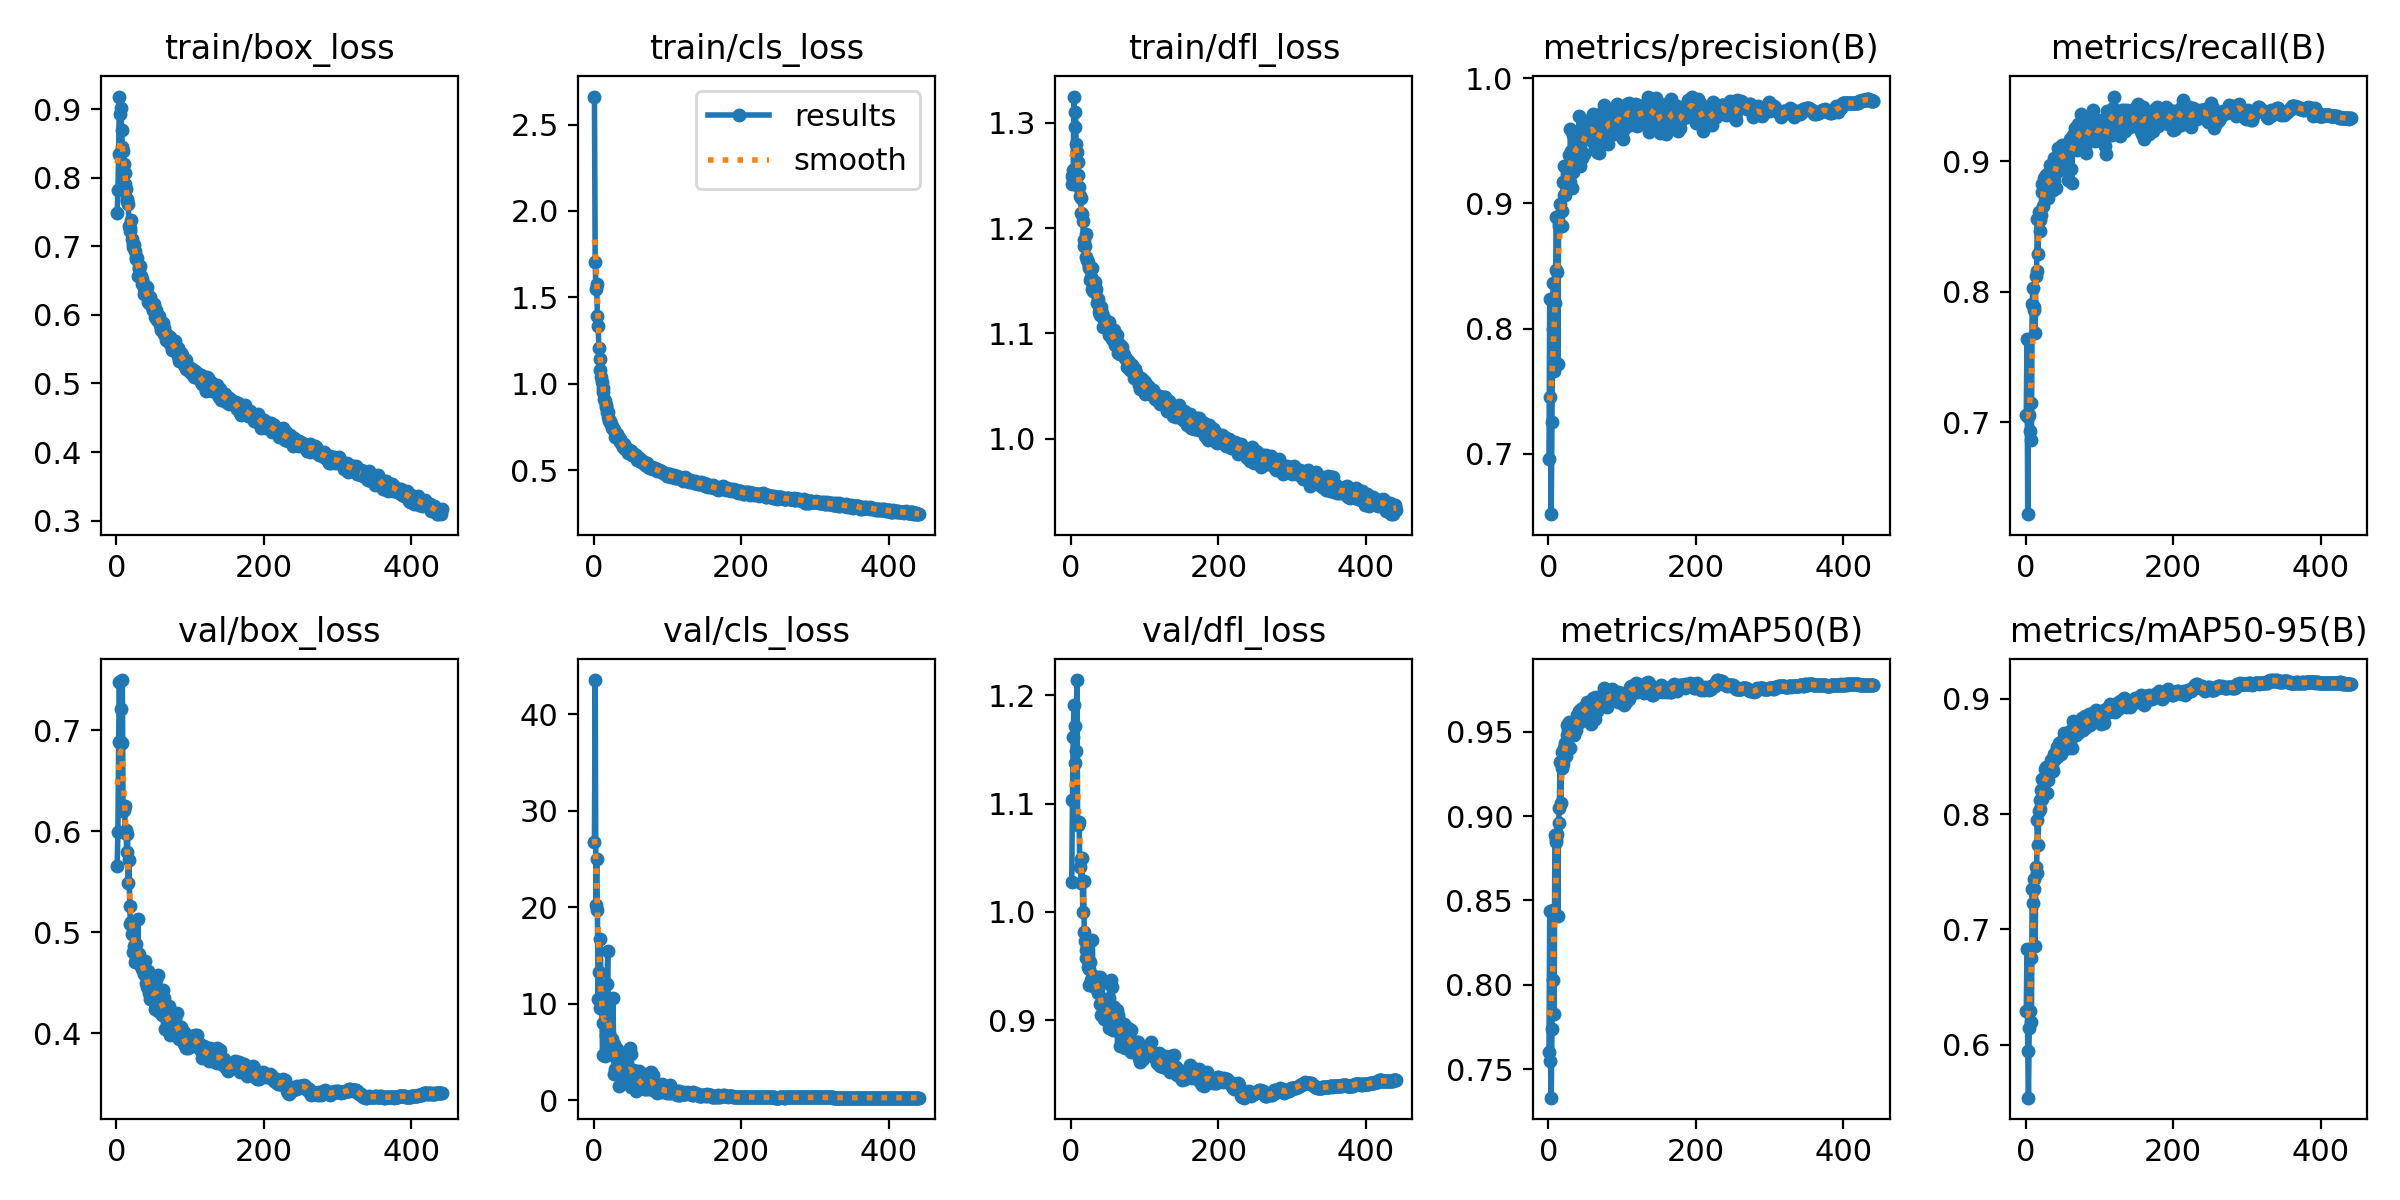

Data behind this chart, as committed beside it:
epoch, train/box_loss, train/cls_loss, train/dfl_loss, metrics/precision(B), metrics/recall(B), metrics/mAP50(B), metrics/mAP50-95(B), val/box_loss, val/cls_loss, val/dfl_loss, lr/pg0, lr/pg1, lr/pg2
1, 0.7487, 2.662, 1.249, 0.6961, 0.7057, 0.7599, 0.629, 0.5655, 26.8, 1.027, 0.003315, 0.003315, 0.003315
2, 0.7822, 1.707, 1.242, 0.8239, 0.7637, 0.8438, 0.6831, 0.5996, 43.57, 1.103, 0.006635, 0.006635, 0.006635
3, 0.8355, 1.547, 1.256, 0.745, 0.6296, 0.7545, 0.5942, 0.6889, 20.24, 1.161, 0.009942, 0.009942, 0.009942
4, 0.9186, 1.577, 1.325, 0.6516, 0.7038, 0.7331, 0.554, 0.7478, 25, 1.191, 0.009941, 0.009941, 0.009941
5, 0.8935, 1.395, 1.296, 0.7251, 0.7055, 0.7738, 0.6142, 0.6898, 19.71, 1.137, 0.009921, 0.009921, 0.009921
6, 0.9017, 1.337, 1.31, 0.7995, 0.6935, 0.803, 0.6291, 0.7207, 10.47, 1.172, 0.009901, 0.009901, 0.009901
7, 0.8692, 1.206, 1.28, 0.8363, 0.715, 0.8446, 0.6753, 0.6877, 13.31, 1.149, 0.009881, 0.009881, 0.009881
8, 0.8447, 1.146, 1.273, 0.7662, 0.6865, 0.7825, 0.6195, 0.7499, 9.602, 1.214, 0.009861, 0.009861, 0.009861
9, 0.8387, 1.08, 1.263, 0.8202, 0.7908, 0.889, 0.7349, 0.6196, 16.74, 1.08, 0.009842, 0.009842, 0.009842
10, 0.8209, 1.041, 1.25, 0.8469, 0.8028, 0.8865, 0.7233, 0.6206, 10.56, 1.08, 0.009822, 0.009822, 0.009822
11, 0.8064, 1.009, 1.239, 0.8893, 0.7863, 0.8849, 0.735, 0.6247, 9.485, 1.083, 0.009802, 0.009802, 0.009802
12, 0.7912, 0.9741, 1.231, 0.8454, 0.7881, 0.8892, 0.7438, 0.5984, 4.699, 1.041, 0.009782, 0.009782, 0.009782
13, 0.7833, 0.9523, 1.229, 0.7714, 0.768, 0.841, 0.6859, 0.6013, 7.963, 1.048, 0.009762, 0.009762, 0.009762
14, 0.7696, 0.9125, 1.215, 0.8842, 0.8118, 0.8959, 0.7538, 0.5793, 8.04, 1.027, 0.009743, 0.009743, 0.009743
15, 0.7657, 0.9033, 1.214, 0.8817, 0.8158, 0.9049, 0.7491, 0.5973, 4.623, 1.05, 0.009723, 0.009723, 0.009723
16, 0.7617, 0.8755, 1.206, 0.8993, 0.8555, 0.9322, 0.7948, 0.5486, 9.507, 1, 0.009703, 0.009703, 0.009703
17, 0.7299, 0.8633, 1.183, 0.8822, 0.8291, 0.9076, 0.7735, 0.5713, 6.808, 1.029, 0.009683, 0.009683, 0.009683
18, 0.7271, 0.8384, 1.189, 0.8943, 0.8608, 0.9283, 0.8026, 0.5255, 12, 0.9811, 0.009663, 0.009663, 0.009663
19, 0.7223, 0.8078, 1.183, 0.8821, 0.8551, 0.9383, 0.8124, 0.5078, 15.51, 0.973, 0.009644, 0.009644, 0.009644
20, 0.7379, 0.8379, 1.194, 0.9169, 0.8464, 0.9307, 0.8045, 0.5099, 6.671, 0.9646, 0.009624, 0.009624, 0.009624
21, 0.7112, 0.7875, 1.172, 0.9301, 0.8586, 0.9389, 0.8206, 0.4983, 6.845, 0.9577, 0.009604, 0.009604, 0.009604
22, 0.7039, 0.7845, 1.17, 0.9067, 0.8763, 0.9402, 0.813, 0.5105, 4.971, 0.968, 0.009584, 0.009584, 0.009584
23, 0.6985, 0.7699, 1.168, 0.907, 0.8825, 0.9431, 0.8306, 0.4798, 4.936, 0.9494, 0.009564, 0.009564, 0.009564
24, 0.7027, 0.7653, 1.162, 0.9162, 0.866, 0.9355, 0.8195, 0.4858, 5.444, 0.947, 0.009545, 0.009545, 0.009545
25, 0.6929, 0.7429, 1.164, 0.92, 0.8873, 0.9482, 0.8306, 0.4709, 6.373, 0.9324, 0.009525, 0.009525, 0.009525
26, 0.6823, 0.7425, 1.151, 0.9172, 0.8869, 0.9543, 0.8304, 0.4879, 10.62, 0.9541, 0.009505, 0.009505, 0.009505
27, 0.6838, 0.7356, 1.153, 0.9189, 0.8876, 0.9513, 0.8391, 0.4745, 5.788, 0.9373, 0.009485, 0.009485, 0.009485
28, 0.6823, 0.7311, 1.163, 0.9384, 0.8895, 0.9561, 0.8405, 0.478, 2.681, 0.939, 0.009465, 0.009465, 0.009465
29, 0.6568, 0.6947, 1.142, 0.917, 0.8782, 0.9403, 0.8181, 0.5131, 3.232, 0.9739, 0.009446, 0.009446, 0.009446
30, 0.6701, 0.71, 1.141, 0.9598, 0.8715, 0.9503, 0.8296, 0.4781, 4.399, 0.9322, 0.009426, 0.009426, 0.009426
31, 0.6663, 0.7071, 1.147, 0.9422, 0.8769, 0.9486, 0.8363, 0.4723, 3.073, 0.9405, 0.009406, 0.009406, 0.009406
32, 0.6718, 0.7068, 1.149, 0.9123, 0.8913, 0.9481, 0.8358, 0.4687, 5.269, 0.9332, 0.009386, 0.009386, 0.009386
33, 0.657, 0.6898, 1.139, 0.9254, 0.8967, 0.9495, 0.8377, 0.4664, 3.53, 0.9307, 0.009366, 0.009366, 0.009366
34, 0.6525, 0.6854, 1.142, 0.9545, 0.8868, 0.9548, 0.8472, 0.4631, 1.451, 0.9314, 0.009347, 0.009347, 0.009347
35, 0.6453, 0.6795, 1.129, 0.9312, 0.8806, 0.9479, 0.8374, 0.4675, 3.144, 0.9315, 0.009327, 0.009327, 0.009327
36, 0.6472, 0.6614, 1.133, 0.9427, 0.8866, 0.956, 0.8408, 0.4704, 3.779, 0.9317, 0.009307, 0.009307, 0.009307
37, 0.6386, 0.6643, 1.129, 0.9451, 0.8778, 0.9536, 0.8375, 0.4654, 2.951, 0.9256, 0.009287, 0.009287, 0.009287
38, 0.6312, 0.6503, 1.12, 0.951, 0.8845, 0.9508, 0.8471, 0.4586, 2.091, 0.9318, 0.009267, 0.009267, 0.009267
39, 0.6359, 0.6521, 1.123, 0.944, 0.9023, 0.9599, 0.8525, 0.4714, 3.579, 0.9402, 0.009248, 0.009248, 0.009248
40, 0.6342, 0.6317, 1.117, 0.9458, 0.8899, 0.9563, 0.8533, 0.4497, 3.625, 0.9153, 0.009228, 0.009228, 0.009228
41, 0.6411, 0.651, 1.125, 0.9343, 0.8795, 0.9571, 0.8517, 0.4452, 3.144, 0.9052, 0.009208, 0.009208, 0.009208
42, 0.6305, 0.6331, 1.119, 0.9698, 0.8985, 0.9625, 0.8584, 0.4505, 2.06, 0.9063, 0.009188, 0.009188, 0.009188
43, 0.6186, 0.6247, 1.106, 0.93, 0.9031, 0.956, 0.8493, 0.461, 2.865, 0.9183, 0.009168, 0.009168, 0.009168
44, 0.6173, 0.6228, 1.115, 0.9397, 0.9099, 0.9588, 0.8571, 0.4396, 2.575, 0.908, 0.009149, 0.009149, 0.009149
45, 0.6196, 0.6167, 1.115, 0.9408, 0.9033, 0.9638, 0.862, 0.4391, 2.457, 0.9013, 0.009129, 0.009129, 0.009129
46, 0.6257, 0.6242, 1.111, 0.9366, 0.8987, 0.9605, 0.8596, 0.4339, 4.76, 0.9024, 0.009109, 0.009109, 0.009109
47, 0.614, 0.5989, 1.111, 0.963, 0.9047, 0.9639, 0.8616, 0.438, 1.913, 0.9032, 0.009089, 0.009089, 0.009089
48, 0.6172, 0.6109, 1.109, 0.9608, 0.8942, 0.96, 0.8524, 0.4488, 3.08, 0.9169, 0.009069, 0.009069, 0.009069
49, 0.6072, 0.6127, 1.107, 0.9398, 0.9126, 0.9631, 0.8606, 0.4327, 5.375, 0.9084, 0.00905, 0.00905, 0.00905
50, 0.6077, 0.61, 1.109, 0.9549, 0.9046, 0.9652, 0.8637, 0.4375, 1.413, 0.9055, 0.00903, 0.00903, 0.00903
51, 0.6158, 0.6103, 1.111, 0.9532, 0.901, 0.9598, 0.8553, 0.4513, 4.82, 0.9203, 0.00901, 0.00901, 0.00901
52, 0.5966, 0.5909, 1.099, 0.9568, 0.9074, 0.9679, 0.8707, 0.4234, 2.185, 0.8929, 0.00899, 0.00899, 0.00899
53, 0.6079, 0.5887, 1.1, 0.9659, 0.893, 0.9614, 0.8611, 0.4331, 3.149, 0.9033, 0.00897, 0.00897, 0.00897
54, 0.6002, 0.5957, 1.101, 0.9628, 0.9059, 0.9669, 0.8621, 0.4523, 2.578, 0.9375, 0.008951, 0.008951, 0.008951
55, 0.5922, 0.5828, 1.094, 0.9532, 0.9114, 0.9638, 0.8605, 0.4417, 2.192, 0.9134, 0.008931, 0.008931, 0.008931
56, 0.5975, 0.5815, 1.1, 0.9577, 0.9124, 0.9675, 0.8652, 0.4574, 2.482, 0.9305, 0.008911, 0.008911, 0.008911
57, 0.5931, 0.5909, 1.094, 0.9648, 0.9102, 0.9656, 0.8662, 0.4223, 2.988, 0.8907, 0.008891, 0.008891, 0.008891
58, 0.5978, 0.5779, 1.104, 0.9629, 0.8855, 0.9549, 0.8576, 0.4297, 0.9076, 0.901, 0.008871, 0.008871, 0.008871
59, 0.5848, 0.5604, 1.094, 0.9545, 0.912, 0.9645, 0.8648, 0.4409, 2.695, 0.9126, 0.008852, 0.008852, 0.008852
60, 0.5775, 0.561, 1.089, 0.9491, 0.9169, 0.9698, 0.8718, 0.4262, 2.448, 0.8989, 0.008832, 0.008832, 0.008832
... 381 more rows
